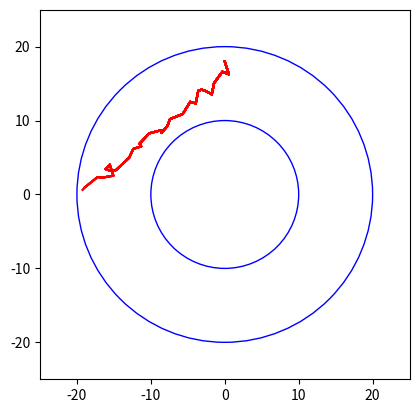

Python code for this plot:
# Import functions needed
import matplotlib.pyplot as plot
import random

# Plot two circles
circle1 = plot.Circle((0,0),20,color='blue',fill=False)
circle2 = plot.Circle((0,0),10,color='blue',fill=False)
plot.gcf().gca().add_artist(circle1)
plot.gcf().gca().add_artist(circle2)
plot.axis([-25,25,-25,25])
plot.gca().set_aspect('equal')

# Move the ant
X = []
Y = []
Xstart = 0
Ystart = 18
Exit = False
while (Exit == False):
    X = X + [Xstart]
    Y = Y + [Ystart]
    dx = random.random()*2.4-1.8 #range is from -1.8 to 0.6
    dy = random.random()*2.4-1.8 #range is from -1.8 to 0.6
    Xstart = Xstart + dx
    Ystart = Ystart + dy
    # Bounce back if hits or goes beyond the wall 
    if (Xstart**2+Ystart**2)>=20**2 or (Xstart**2+Ystart**2)<=10**2:
        Xstart = Xstart - dx
        Ystart = Ystart - dy
    if (Ystart <= 0):
        Exit = True
    plot.plot(X,Y,c='red')


